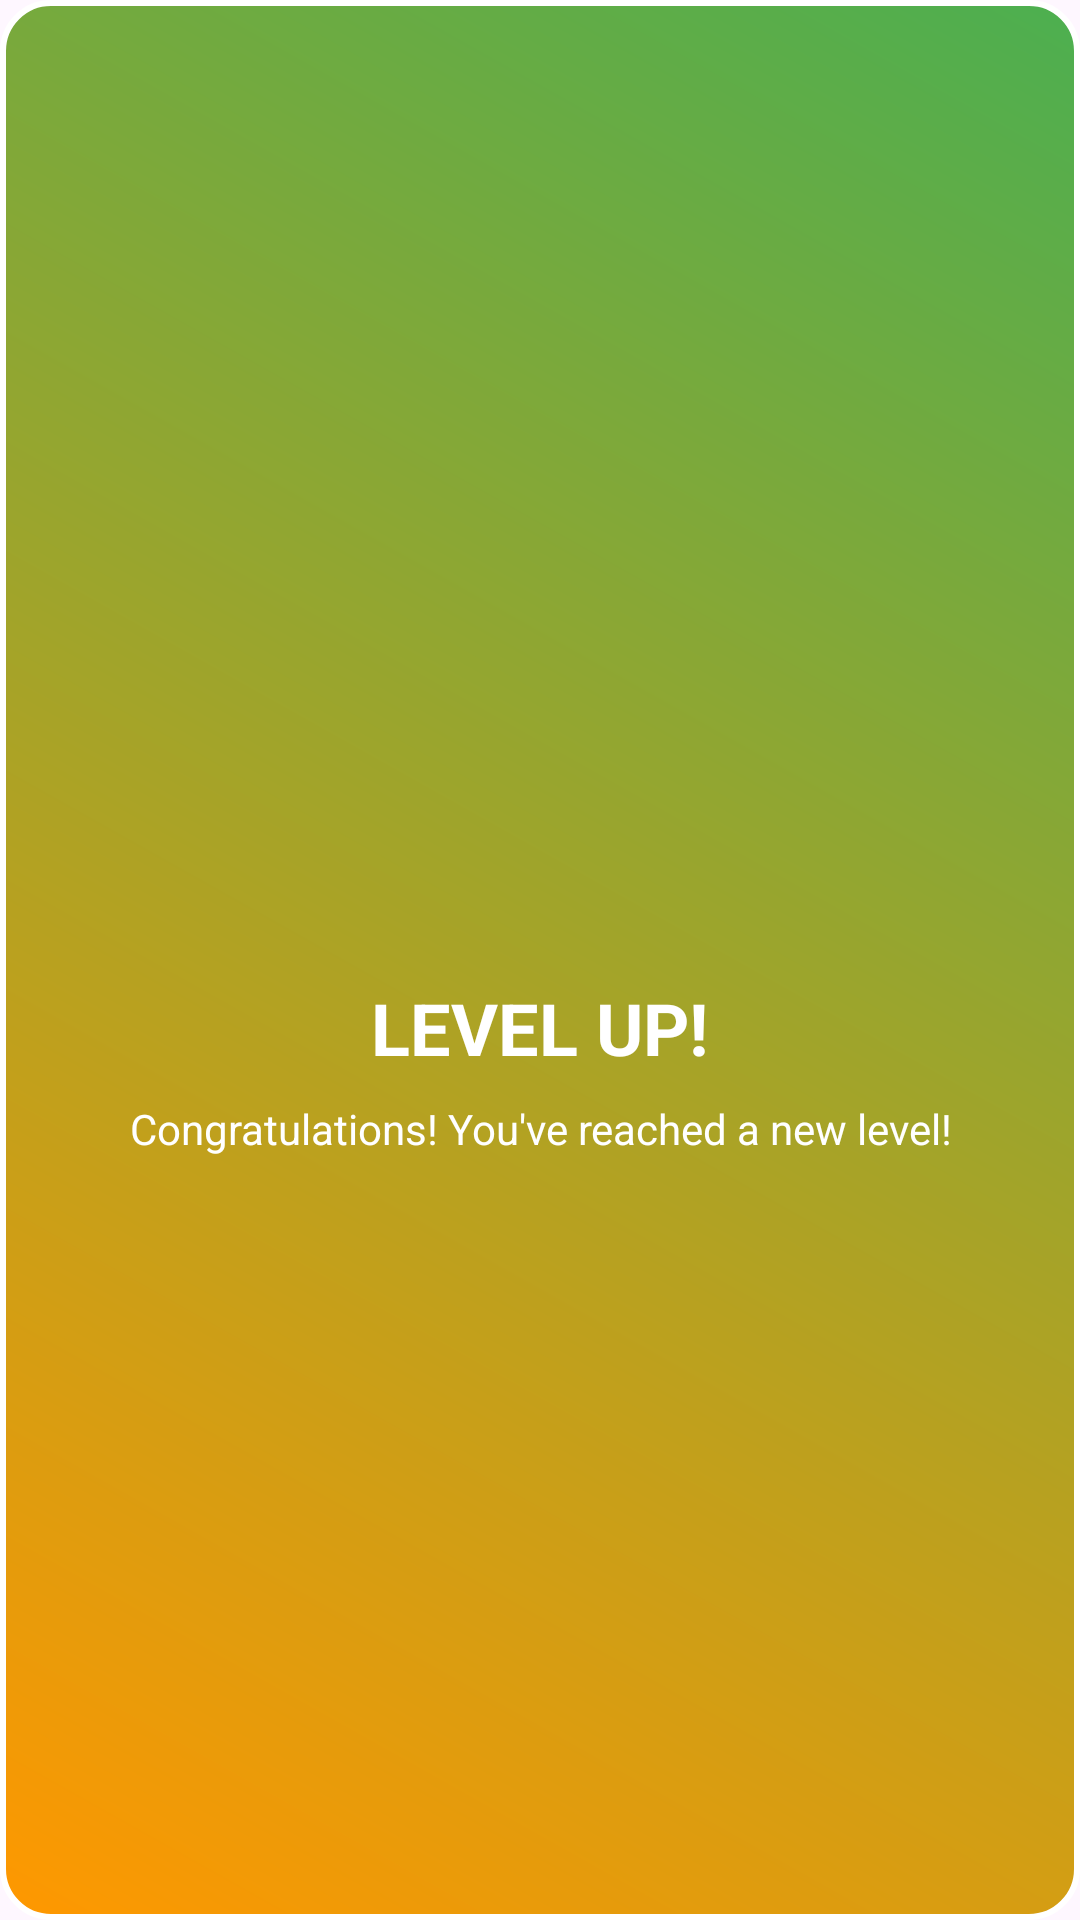

This screen was rendered from an Android layout file. Write that file and the resources it references.
<!-- AndroidManifest.xml: application theme Theme.WasteWizard -->
<!-- res/layout/level_up_popup.xml -->
<?xml version="1.0" encoding="utf-8"?>
<LinearLayout xmlns:android="http://schemas.android.com/apk/res/android"
    android:layout_width="match_parent"
    android:layout_height="wrap_content"
    android:orientation="vertical"
    android:background="@drawable/level_up_background"
    android:padding="20dp"
    android:gravity="center">

    <ImageView
        android:layout_width="60dp"
        android:layout_height="60dp"
        android:src="@drawable/ic_launcher_foreground"
        android:layout_marginBottom="12dp" />

    <TextView
        android:layout_width="wrap_content"
        android:layout_height="wrap_content"
        android:text="LEVEL UP!"
        android:textSize="24sp"
        android:textStyle="bold"
        android:textColor="@android:color/white"
        android:layout_marginBottom="8dp" />

    <TextView
        android:layout_width="wrap_content"
        android:layout_height="wrap_content"
        android:text="Congratulations! You've reached a new level!"
        android:textSize="14sp"
        android:textColor="@android:color/white"
        android:gravity="center" />

</LinearLayout>
<!-- resources referenced by this layout -->
<resources>
  <!-- drawable level_up_background (drawable) -->
  <?xml version="1.0" encoding="utf-8"?>
  <shape xmlns:android="http://schemas.android.com/apk/res/android">
      <gradient
          android:type="linear"
          android:angle="45"
          android:startColor="@color/accent_color"
          android:endColor="@color/success_color" />
      <corners android:radius="16dp" />
      <stroke
          android:width="2dp"
          android:color="@android:color/white" />
  </shape>
  <style name="Theme.WasteWizard" parent="Theme.Material3.DayNight.NoActionBar">
          
          <item name="colorPrimary">@color/primary_color</item>
          <item name="colorSecondary">@color/accent_color</item>
  
          
          <item name="preferenceTheme">@style/App.PreferenceTheme</item>
  
          
          <item name="shapeAppearanceSmallComponent">@style/Shape.Small</item>
          <item name="shapeAppearanceMediumComponent">@style/Shape.Medium</item>
          <item name="shapeAppearanceLargeComponent">@style/Shape.Large</item>
  
          
          <item name="materialCardViewStyle">@style/App.Card</item>
          <item name="materialButtonStyle">@style/App.Button.Filled</item>
          <item name="materialButtonOutlinedStyle">@style/App.Button.Outlined</item>
          <item name="floatingActionButtonStyle">@style/App.FAB</item>
          <item name="toolbarStyle">@style/App.Toolbar</item>
      </style>
  <color name="accent_color">#FF9800</color>
  <color name="success_color">#4CAF50</color>
  <color name="primary_color">#2E7D32</color>
  <style name="App.PreferenceTheme" parent="ThemeOverlay.Material3.Light" />
  <style name="Shape.Small" parent="ShapeAppearance.Material3.Corner.Small">
          <item name="cornerFamily">rounded</item>
          <item name="cornerSize">12dp</item>
      </style>
  <style name="Shape.Medium" parent="ShapeAppearance.Material3.Corner.Medium">
          <item name="cornerFamily">rounded</item>
          <item name="cornerSize">16dp</item>
      </style>
  <style name="Shape.Large" parent="ShapeAppearance.Material3.Corner.Large">
          <item name="cornerFamily">rounded</item>
          <item name="cornerSize">24dp</item>
      </style>
  <style name="App.Card" parent="Widget.Material3.CardView.Filled">
          <item name="cardBackgroundColor">?attr/colorSurface</item>
          <item name="strokeColor">?attr/colorOutline</item>
          <item name="cardElevation">@dimen/card_elevation</item>
          <item name="shapeAppearance">@style/Shape.Medium</item>
      </style>
  <style name="App.Button.Filled" parent="Widget.Material3.Button">
          <item name="android:minHeight">48dp</item>
          <item name="shapeAppearance">@style/Shape.Small</item>
      </style>
  <style name="App.Button.Outlined" parent="Widget.Material3.Button.OutlinedButton">
          <item name="android:minHeight">48dp</item>
          <item name="shapeAppearance">@style/Shape.Small</item>
      </style>
  <style name="App.FAB" parent="Widget.Material3.FloatingActionButton.Primary">
          <item name="tint">?attr/colorOnPrimary</item>
          <item name="shapeAppearance">@style/Shape.Large</item>
      </style>
  <style name="App.Toolbar" parent="Widget.Material3.Toolbar">
          <item name="android:background">?attr/colorSurface</item>
          <item name="titleTextColor">?attr/colorOnSurface</item>
          <item name="subtitleTextColor">?attr/colorOnSurfaceVariant</item>
          <item name="navigationIconTint">?attr/colorOnSurface</item>
          <item name="popupTheme">@style/ThemeOverlay.Material3.Light</item>
      </style>
  <dimen name="card_elevation">3dp</dimen>
</resources>
